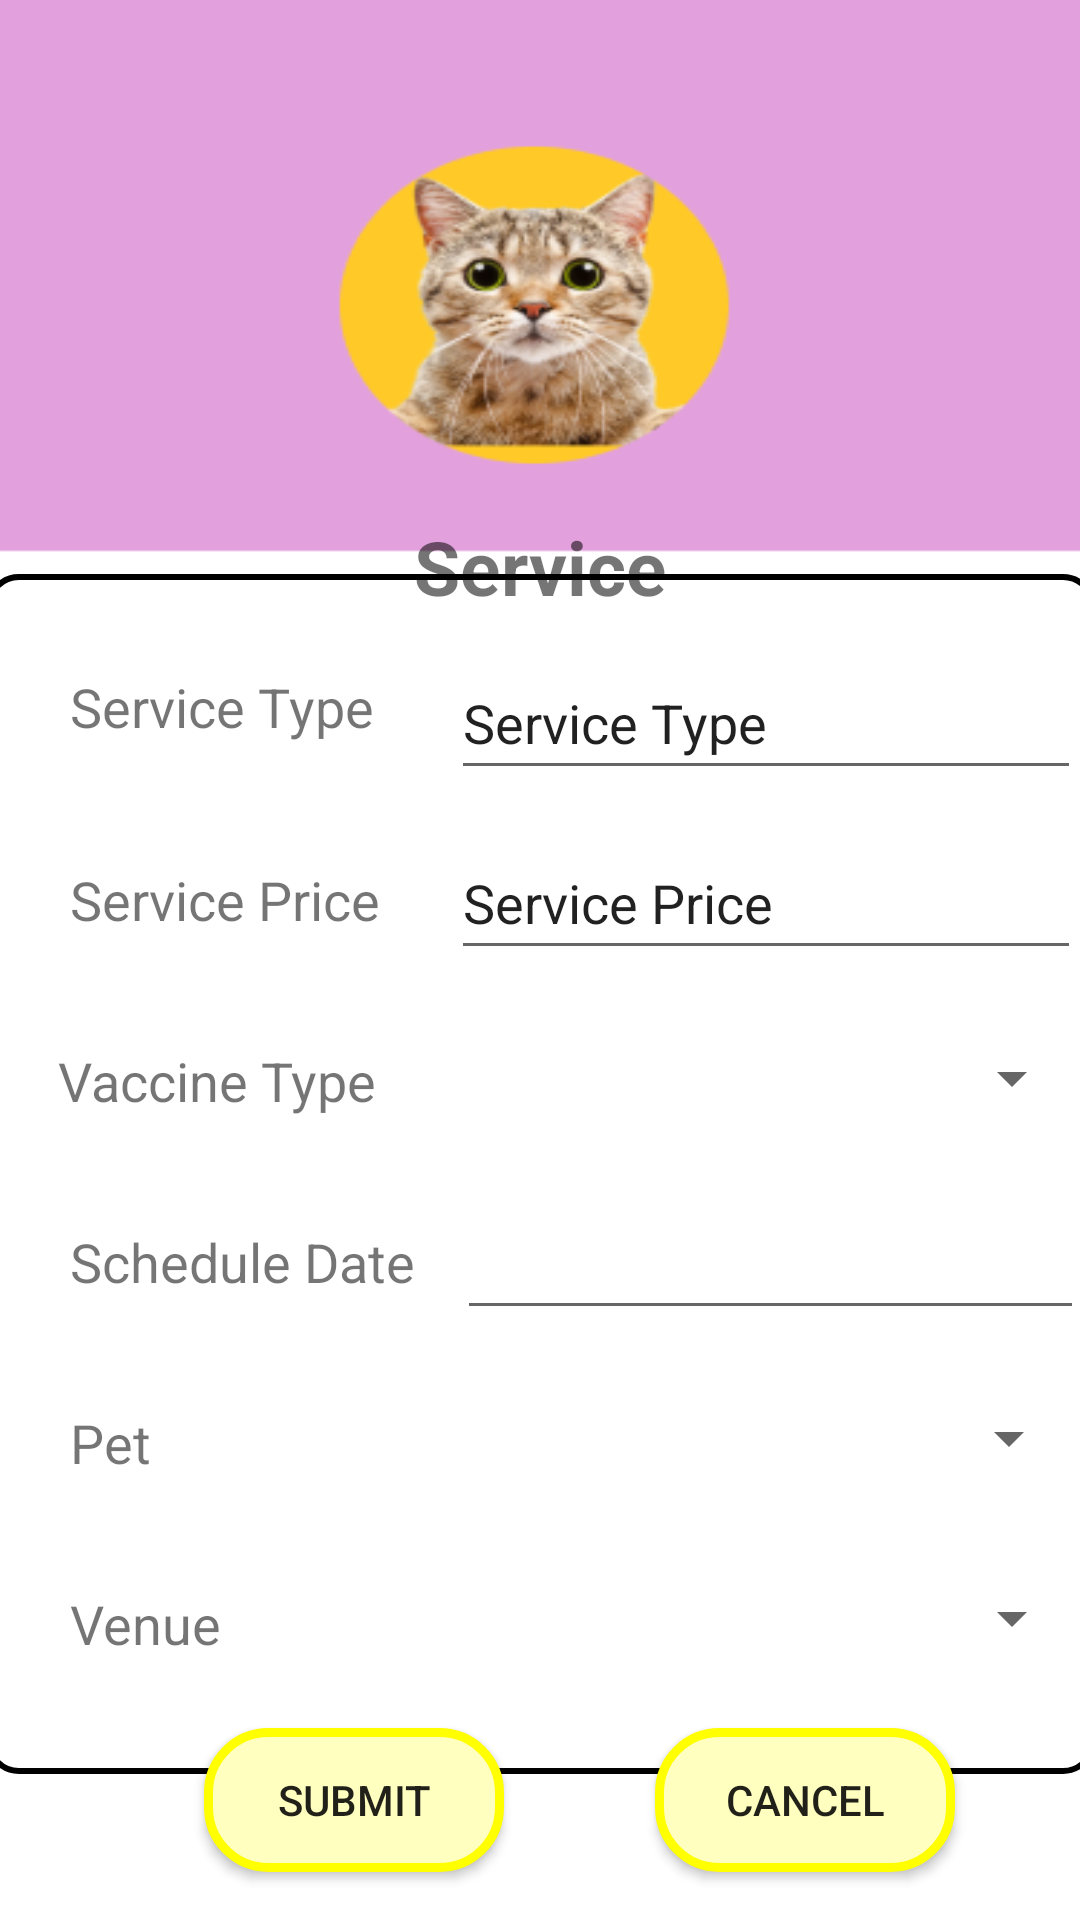

Here is an Android app screen rendered from its layout file. Give the layout XML and the strings, colors and styles it references.
<!-- AndroidManifest.xml: application theme Theme.ICareDBSYS32_MOBILE -->
<!-- res/layout/fragment_service_request.xml -->
<?xml version="1.0" encoding="utf-8"?>
<FrameLayout xmlns:android="http://schemas.android.com/apk/res/android"
    xmlns:app="http://schemas.android.com/apk/res-auto"
    xmlns:tools="http://schemas.android.com/tools"
    android:layout_width="match_parent"
    android:layout_height="match_parent"
    tools:context=".ServiceRequest"
    android:background="@drawable/service_request_ui">


    <androidx.constraintlayout.widget.ConstraintLayout
        android:layout_width="match_parent"
        android:layout_height="match_parent">

        <TextView
            android:id="@+id/service_title_field"
            android:layout_width="wrap_content"
            android:layout_height="wrap_content"
            android:layout_marginTop="172dp"
            android:text="@string/Service"
            android:textSize="25sp"
            android:textStyle="bold"
            app:layout_constraintEnd_toEndOf="parent"
            app:layout_constraintStart_toStartOf="parent"
            app:layout_constraintTop_toTopOf="parent" />

        <Button
            android:id="@+id/service_cancel_button"
            android:layout_width="100dp"
            android:layout_height="wrap_content"
            android:layout_marginStart="87dp"
            android:layout_marginEnd="68dp"
            android:layout_marginBottom="16dp"
            android:background="@drawable/app_button_yellow"
            android:text="@string/Cancel"
            app:layout_constraintBottom_toBottomOf="parent"
            app:layout_constraintEnd_toEndOf="parent"
            app:layout_constraintHorizontal_bias="0.583"
            app:layout_constraintStart_toEndOf="@+id/service_submit_button" />

        <Button
            android:id="@+id/service_submit_button"
            android:layout_width="100dp"
            android:layout_height="wrap_content"
            android:layout_marginStart="68dp"
            android:layout_marginBottom="16dp"
            android:background="@drawable/app_button_yellow"
            android:text="@string/Submit"
            app:layout_constraintBottom_toBottomOf="parent"
            app:layout_constraintStart_toStartOf="parent" />

        <androidx.constraintlayout.widget.ConstraintLayout
            android:layout_width="370dp"
            android:layout_height="400dp"
            android:layout_marginTop="1dp"
            android:background="@drawable/service_form_background"
            app:layout_constraintBottom_toTopOf="@+id/service_submit_button"
            app:layout_constraintEnd_toEndOf="parent"
            app:layout_constraintStart_toStartOf="parent"
            app:layout_constraintTop_toBottomOf="@+id/service_title_field">

            <EditText
                android:id="@+id/serviceCodeText"
                android:layout_width="wrap_content"
                android:layout_height="wrap_content"
                android:layout_marginTop="24dp"
                android:layout_marginEnd="5dp"
                android:ems="10"
                android:inputType="textPersonName"
                android:minHeight="48dp"
                android:text="@string/ServiceCode"
                app:layout_constraintEnd_toEndOf="parent"
                app:layout_constraintTop_toTopOf="parent" />

            <EditText
                android:id="@+id/servicePriceText"
                android:layout_width="wrap_content"
                android:layout_height="wrap_content"
                android:layout_marginTop="12dp"
                android:layout_marginEnd="5dp"
                android:ems="10"
                android:inputType="textPersonName"
                android:minHeight="48dp"
                android:text="@string/ServicePrice"
                app:layout_constraintEnd_toEndOf="parent"
                app:layout_constraintTop_toBottomOf="@+id/serviceCodeText" />

            <EditText
                android:id="@+id/schedDateText"
                android:layout_width="209dp"
                android:layout_height="48dp"
                android:layout_marginTop="12dp"
                android:layout_marginEnd="4dp"
                android:ems="10"
                android:inputType="date"
                android:minHeight="48dp"
                app:layout_constraintEnd_toEndOf="parent"
                app:layout_constraintTop_toBottomOf="@+id/vaccine_type_dropdown"
                tools:ignore="SpeakableTextPresentCheck" />

            <Spinner
                android:id="@+id/pet_dropdown"
                android:layout_width="209dp"
                android:layout_height="48dp"
                android:layout_marginTop="12dp"
                android:layout_marginEnd="5dp"
                android:contentDescription="@string/Services"
                android:spinnerMode="dropdown"
                app:layout_constraintEnd_toEndOf="parent"
                app:layout_constraintTop_toBottomOf="@+id/schedDateText" />

            <Spinner
                android:id="@+id/vaccine_type_dropdown"
                android:layout_width="209dp"
                android:layout_height="48dp"
                android:layout_marginTop="12dp"
                android:layout_marginEnd="4dp"
                android:contentDescription="@string/Services"
                android:spinnerMode="dropdown"
                app:layout_constraintEnd_toEndOf="parent"
                app:layout_constraintTop_toBottomOf="@+id/servicePriceText" />

            <Spinner
                android:id="@+id/venue_dropdown"
                android:layout_width="209dp"
                android:layout_height="48dp"
                android:layout_marginTop="12dp"
                android:layout_marginEnd="4dp"
                android:contentDescription="@string/Services"
                android:spinnerMode="dropdown"
                app:layout_constraintEnd_toEndOf="parent"
                app:layout_constraintTop_toBottomOf="@+id/pet_dropdown" />

            <TextView
                android:id="@+id/textView10"
                android:layout_width="wrap_content"
                android:layout_height="wrap_content"
                android:layout_marginStart="28dp"
                android:layout_marginTop="36dp"
                android:text="@string/Venue"
                android:textSize="18sp"
                app:layout_constraintStart_toStartOf="parent"
                app:layout_constraintTop_toBottomOf="@+id/textView9" />

            <TextView
                android:id="@+id/textView9"
                android:layout_width="wrap_content"
                android:layout_height="wrap_content"
                android:layout_marginStart="28dp"
                android:layout_marginTop="36dp"
                android:text="@string/Pet"
                android:textSize="18sp"
                app:layout_constraintStart_toStartOf="parent"
                app:layout_constraintTop_toBottomOf="@+id/textView8" />

            <TextView
                android:id="@+id/textView8"
                android:layout_width="wrap_content"
                android:layout_height="wrap_content"
                android:layout_marginStart="28dp"
                android:layout_marginTop="36dp"
                android:text="@string/ScheduleDate"
                android:textSize="18sp"
                app:layout_constraintStart_toStartOf="parent"
                app:layout_constraintTop_toBottomOf="@+id/textView6" />

            <TextView
                android:id="@+id/textView6"
                android:layout_width="wrap_content"
                android:layout_height="wrap_content"
                android:layout_marginStart="24dp"
                android:layout_marginTop="36dp"
                android:text="@string/VaxType"
                android:textSize="18sp"
                app:layout_constraintStart_toStartOf="parent"
                app:layout_constraintTop_toBottomOf="@+id/textView5" />

            <TextView
                android:id="@+id/textView5"
                android:layout_width="wrap_content"
                android:layout_height="wrap_content"
                android:layout_marginStart="28dp"
                android:layout_marginTop="40dp"
                android:text="@string/ServicePrice"
                android:textSize="18sp"
                app:layout_constraintStart_toStartOf="parent"
                app:layout_constraintTop_toBottomOf="@+id/textView3" />

            <TextView
                android:id="@+id/textView3"
                android:layout_width="wrap_content"
                android:layout_height="wrap_content"
                android:layout_marginStart="28dp"
                android:layout_marginTop="32dp"
                android:text="@string/ServiceCode"
                android:textSize="18sp"
                app:layout_constraintStart_toStartOf="parent"
                app:layout_constraintTop_toTopOf="parent" />

        </androidx.constraintlayout.widget.ConstraintLayout>
    </androidx.constraintlayout.widget.ConstraintLayout>
</FrameLayout>
<!-- resources referenced by this layout -->
<resources>
  <!-- drawable app_button_yellow (drawable) -->
  <?xml version="1.0" encoding="utf-8"?>
  <shape android:shape="rectangle" xmlns:android="http://schemas.android.com/apk/res/android">
  
      <solid android:color="@color/pale_yellow"/>
      <corners android:radius="20dp"/>
      <stroke android:color="@color/yellow" android:width="3sp"/>
  </shape>
  <!-- drawable service_form_background (drawable) -->
  <?xml version="1.0" encoding="utf-8"?>
  <shape android:shape="rectangle" xmlns:android="http://schemas.android.com/apk/res/android">
  
      <stroke android:width="2dp" android:color="@color/black"/>
      <corners android:radius="10dp"/>
  </shape>
  <!-- drawable service_request_ui: png bitmap (drawable, 33008 bytes) -->
  <string name="Cancel">Cancel</string>
  <string name="Pet">Pet</string>
  <string name="ScheduleDate">Schedule Date</string>
  <string name="Service">Service</string>
  <string name="ServiceCode">Service Type</string>
  <string name="ServicePrice">Service Price</string>
  <string name="Services">Available Services</string>
  <string name="Submit">Submit</string>
  <string name="VaxType">Vaccine Type</string>
  <string name="Venue">Venue</string>
  <style name="Theme.ICareDBSYS32_MOBILE" parent="Theme.AppCompat.Light.NoActionBar">
          
          <item name="colorPrimary">@color/purple_500</item>
          <item name="colorPrimaryVariant">@color/purple_700</item>
          <item name="colorOnPrimary">@color/white</item>
          
          <item name="colorSecondary">@color/teal_200</item>
          <item name="colorSecondaryVariant">@color/teal_700</item>
          <item name="colorOnSecondary">@color/black</item>
          
          <item name="android:statusBarColor" tools:targetApi="l">?attr/colorPrimaryVariant</item>
          
          <item name="windowNoTitle">true</item>
      </style>
  <color name="pale_yellow">#ffffbf</color>
  <color name="yellow">#FFFF00</color>
  <color name="black">#FF000000</color>
  <color name="purple_500">#FF6200EE</color>
  <color name="purple_700">#FF3700B3</color>
  <color name="white">#FFFFFFFF</color>
  <color name="teal_200">#FF03DAC5</color>
  <color name="teal_700">#FF018786</color>
</resources>
